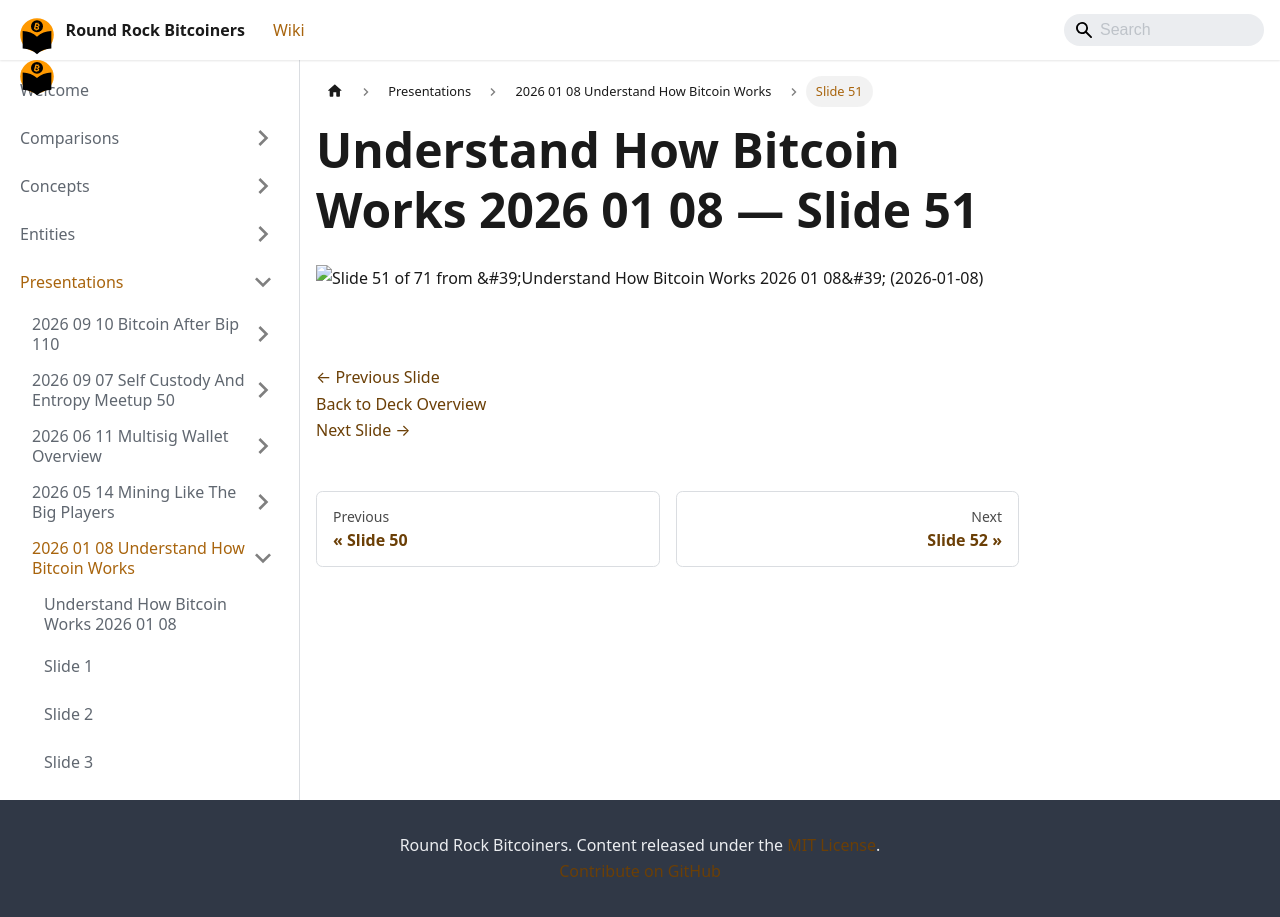

repository: jason-me/rrbtc-wiki · page: presentations/2026-01-08-understand-how-bitcoin-works/slide-051/index.html · generator: docusaurus

---
title: "Slide 51 of 71 - Understand How Bitcoin Works 2026 01 08"
sidebar_label: "Slide 51"
pagination_next: "presentations/2026-01-08-understand-how-bitcoin-works/slide-052"
pagination_prev: "presentations/2026-01-08-understand-how-bitcoin-works/slide-050"
---

# Understand How Bitcoin Works 2026 01 08 — Slide 51

![Slide 51 of 71 from 'Understand How Bitcoin Works 2026 01 08' (2026-01-08)](/img/slides/2026-01-08-understand-how-bitcoin-works/slide_050.jpg)

<br/>
<br/>

[← Previous Slide](/presentations/2026-01-08-understand-how-bitcoin-works/slide-050)  
[Back to Deck Overview](/presentations/2026-01-08-understand-how-bitcoin-works/)  
[Next Slide →](/presentations/2026-01-08-understand-how-bitcoin-works/slide-052)
